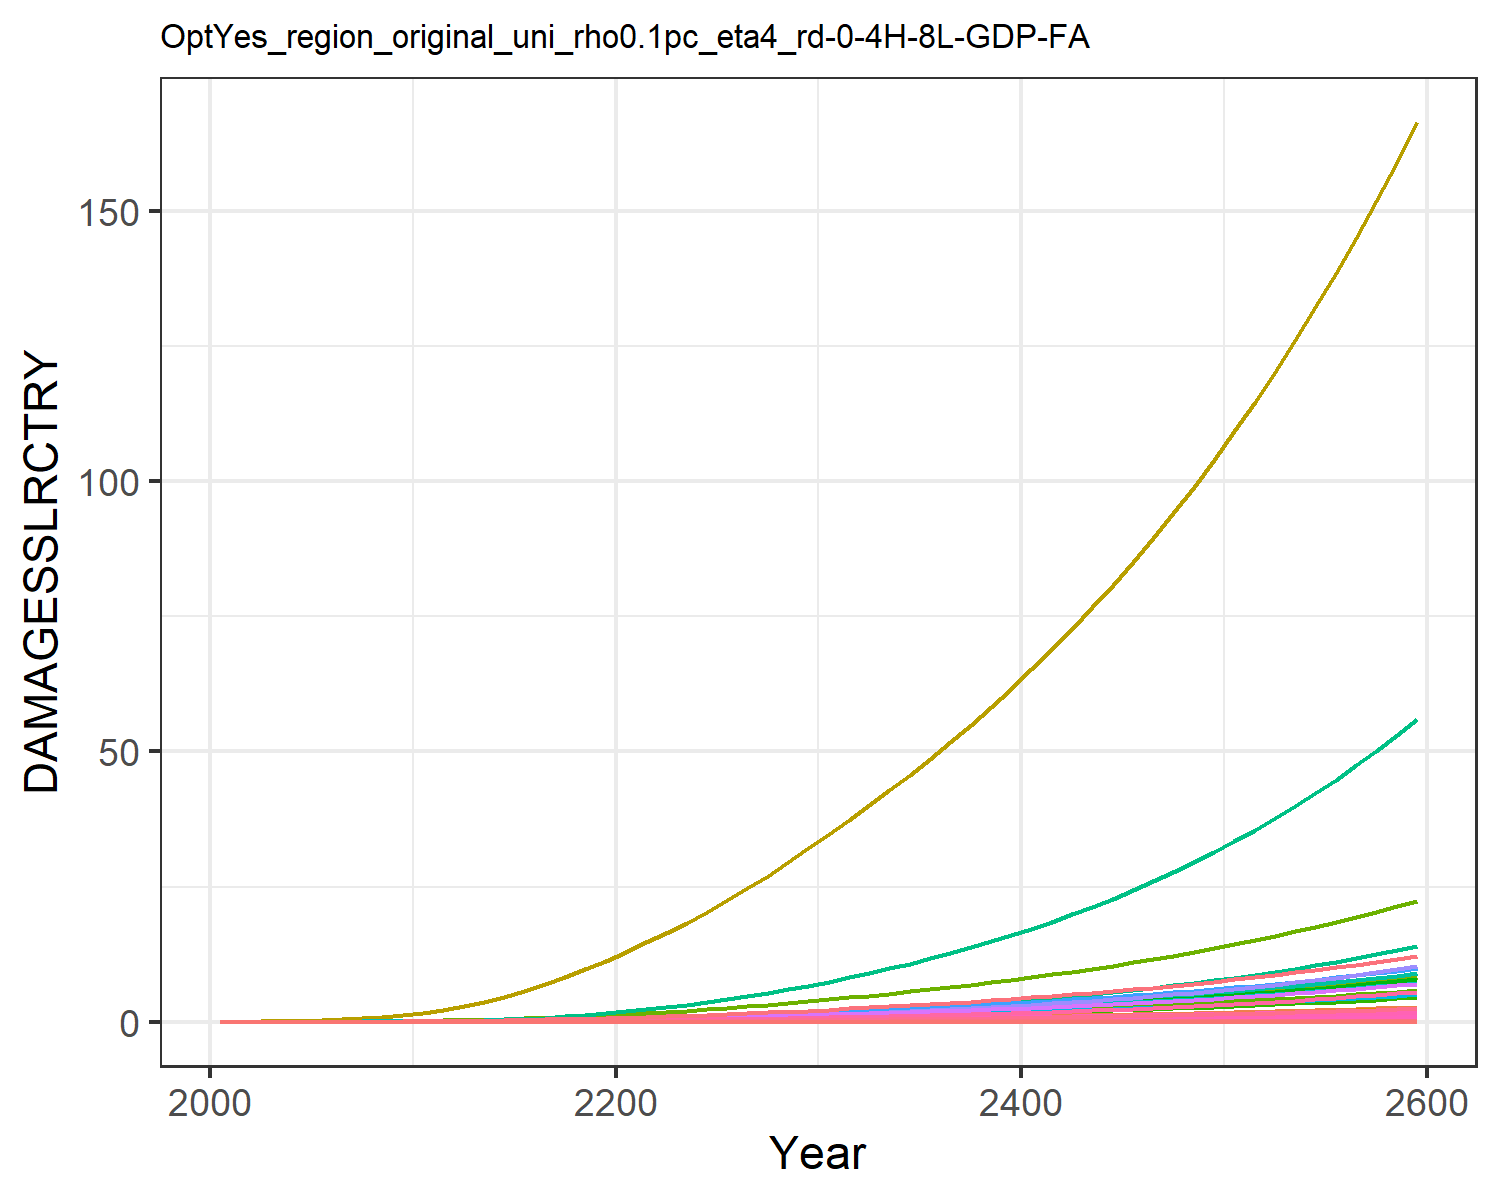

Source data for this figure (header and first rows):
0.0, 0.0, 0.0, 0.0, 0.0, 0.0, 0.0, 0.0, 0.0, 0.0, 0.0, 0.0, 0.0, 0.0, 0.0, 0.0, 0.0, 0.0, 0.0, 0.0, 0.0, 0.0, 0.0, 0.0
0.0, 5.244586568248408e-5, 2.5533763724368427e-6, 0.0001801, 8.418814047693964e-7, 0.0, 0.001628, 0.0, 0.0, 0.0, 2.6676903891804185e-5, 3.014048255602565e-6, 0.0, 4.869973041510708e-6, 0.0, 1.0716833204830023e-5, 5.527850458731378e-10, 9.915960880164785e-8, 0.0, 5.650251551739838e-11, 0.0, 1.0361368243487714e-5, 1.806327198162545e-10, 5.043813759404849e-9
0.0, 0.0001295, 4.5962479863530725e-6, 0.0003689, 1.9315293696809617e-6, 0.0, 0.002678, 0.0, 0.0, 0.0, 4.2624957008493994e-5, 7.443885506436008e-6, 0.0, 1.2798274102770766e-5, 0.0, 2.1943930829053874e-5, 1.2682552972135876e-9, 1.7849391777960674e-7, 0.0, 1.2963377925255787e-10, 0.0, 2.3772097778852935e-5, 4.144258341779338e-10, 1.325512697215369e-8
0.0, 0.0003101, 8.383237414125557e-6, 0.0007344, 4.647266138998166e-6, 0.0, 0.004432, 0.0, 0.0, 0.0, 6.965025596476318e-5, 1.7822924639081762e-5, 0.0, 3.585935936274869e-5, 0.0, 4.369081454128794e-5, 3.051426496983208e-9, 3.2556052113957975e-7, 0.0, 3.118993074851784e-10, 0.0, 5.719574695302945e-5, 9.971099464147919e-10, 3.713941096092148e-8
0.0, 0.0006679, 1.4149609469042432e-5, 0.001333, 9.972227126461187e-6, 0.0, 0.006793, 0.0, 0.0, 0.0, 0.0001068, 3.8386630979502054e-5, 0.0, 8.869855576391294e-5, 0.0, 7.929618920406028e-5, 6.547832032313566e-9, 5.494958576386076e-7, 0.0, 6.692818189875961e-10, 0.0, 0.0001227, 2.139625009263058e-9, 9.186477875503423e-8
0.0, 0.001278, 2.242565804703691e-5, 0.002214, 1.938914510168062e-5, 0.0, 0.009761, 0.0, 0.0, 0.0, 0.0001548, 7.3426471631047e-5, 0.0, 0.0001949, 0.0, 0.0001317, 1.2731044305948619e-8, 8.708937323413371e-7, 0.0, 1.3012942984254192e-9, 0.0, 0.0002386, 4.160103780398753e-9, 2.0185706118008557e-7
0.0, 0.002216, 3.382826293217302e-5, 0.003447, 3.501617587888825e-5, 0.0, 0.01335, 0.0, 0.0, 0.0, 0.0002146, 0.0001274, 0.0, 0.0003894, 0.0, 0.000205, 2.299185880559401e-8, 1.313710487417198e-6, 0.0, 2.3500958801896504e-9, 0.0, 0.000431, 7.513014363704157e-9, 4.032894732483436e-7
0.0, 0.003641, 4.897953421977628e-5, 0.005161, 5.9799384671399356e-5, 0.0, 0.01768, 0.0, 0.0, 0.0, 0.000288, 0.0002093, 0.0, 0.000728, 0.0, 0.000307, 3.926468195103975e-8, 1.9021055826113122e-6, 0.0, 4.01341048891812e-9, 0.0, 0.000736, 1.2830459771815549e-8, 7.539957666536028e-7
0.0, 0.005745, 6.841572839467962e-5, 0.007492, 9.730002584057586e-5, 0.0, 0.02279, 0.0, 0.0, 0.0, 0.0003759, 0.0003302, 0.0, 0.001288, 0.0, 0.0004457, 6.388785753317951e-8, 2.6569043783473893e-6, 0.0, 6.530250209536698e-9, 0.0, 0.001198, 2.0876537011278052e-8, 1.3334666160113636e-6
0.0, 0.008741, 9.25708248799695e-5, 0.01058, 0.0001516, 0.0, 0.02871, 0.0, 0.0, 0.0, 0.0004789, 0.0005024, 0.0, 0.002166, 0.0, 0.0006295, 9.954949816189488e-8, 3.594960335903505e-6, 0.0, 1.0175378488680315e-8, 0.0, 0.001866, 3.252963650802717e-8, 2.2436447432973685e-6
0.0, 0.01253, 0.0001238, 0.01426, 0.0002275, 0.0, 0.03597, 0.0, 0.0, 0.0, 0.0006057, 0.0007198, 0.0, 0.003456, 0.0, 0.0008484, 1.493697744180152e-7, 4.806959269174121e-6, 0.0, 1.5267721259632438e-8, 0.0, 0.0028, 4.88093316070973e-8, 3.5794127615638216e-6
0.0, 0.01755, 0.0001714, 0.019, 0.0003575, 0.0, 0.04689, 0.0, 0.0, 0.0, 0.0007951, 0.001008, 0.0, 0.005695, 0.0, 0.001131, 2.3472750578404166e-7, 6.6565899025943045e-6, 0.0, 2.399249877857002e-8, 0.0, 0.0044, 7.670154629180685e-8, 5.898582722842403e-6
0.0, 0.02346, 0.0002312, 0.02458, 0.0005354, 0.0, 0.06002, 0.0, 0.0, 0.0, 0.001024, 0.001348, 0.0, 0.008763, 0.0, 0.001462, 3.5156078208811804e-7, 8.97883159688496e-6, 0.0, 3.5934525894901527e-8, 0.0, 0.00659, 1.1487897641840354e-7, 9.075799705832426e-6
0.0, 0.03052, 0.0003038, 0.03104, 0.0007721, 0.0, 0.07515, 0.0, 0.0, 0.0, 0.00129, 0.001754, 0.0, 0.01296, 0.0, 0.001847, 5.06993821489204e-7, 1.1796239010855627e-5, 0.0, 5.1821999310185936e-8, 0.0, 0.009503, 1.6566959180485632e-7, 1.3420590407592397e-5
0.0, 0.0387, 0.0003893, 0.03828, 0.001074, 0.0, 0.09211, 0.0, 0.0, 0.0, 0.00159, 0.002224, 0.0, 0.01849, 0.0, 0.002277, 7.050454165028773e-7, 1.5119421352432204e-5, 0.0, 7.206569693559843e-8, 0.0, 0.01322, 2.3038660710464665e-7, 1.914842845287603e-5
0.0, 0.04795, 0.0004881, 0.04624, 0.001444, 0.0, 0.1108, 0.0, 0.0, 0.0, 0.001921, 0.002755, 0.0, 0.02547, 0.0, 0.002751, 9.48066969371715e-7, 1.8955152269760596e-5, 0.0, 9.690596561606676e-8, 0.0, 0.01777, 3.0979838641450553e-7, 2.637855333924189e-5
0.0, 0.05815, 0.0005998, 0.05487, 0.001885, 0.0, 0.1312, 0.0, 0.0, 0.0, 0.002283, 0.003342, 0.0, 0.034, 0.0, 0.003264, 1.2376816881034527e-6, 2.3291453414591935e-5, 0.0, 1.2650872036020007e-7, 0.0, 0.0232, 4.044353429202703e-7, 3.5210546635142516e-5
0.0, 0.0692, 0.0007239, 0.06411, 0.002398, 0.0, 0.1532, 0.0, 0.0, 0.0, 0.002676, 0.003977, 0.0, 0.04412, 0.0, 0.003814, 1.5742462192792275e-6, 2.8114305212426756e-5, 0.0, 1.609104155350898e-7, 0.0, 0.02951, 5.144140174770978e-7, 4.568996511245695e-5
0.0, 0.08097, 0.0008603, 0.07389, 0.002981, 0.0, 0.1768, 0.0, 0.0, 0.0, 0.003098, 0.004654, 0.0, 0.05582, 0.0, 0.004396, 1.957200596396039e-6, 3.34089974024414e-5, 0.0, 2.000538145778781e-7, 0.0, 0.03669, 6.395514306914641e-7, 5.781755241183467e-5
0.0, 0.09335, 0.001008, 0.08416, 0.003633, 0.0, 0.202, 0.0, 0.0, 0.0, 0.003549, 0.005365, 0.0, 0.0691, 0.0, 0.005006, 2.3856679701773725e-6, 3.9161399534031706e-5, 0.0, 2.438492909868668e-7, 0.0, 0.04472, 7.795610558729889e-7, 7.157043570790965e-5
0.0, 0.1068, 0.00117, 0.09536, 0.004374, 0.0, 0.2287, 0.0, 0.0, 0.0, 0.004031, 0.00614, 0.0, 0.08436, 0.0, 0.005673, 2.8720126177087054e-6, 4.544379712826182e-5, 0.0, 2.935606502197091e-7, 0.0, 0.05383, 9.384831488411541e-7, 8.737639483772664e-5
0.0, 0.1219, 0.001347, 0.1079, 0.005224, 0.0, 0.2571, 0.0, 0.0, 0.0, 0.004546, 0.007006, 0.0, 0.1021, 0.0, 0.006419, 3.4299645919791444e-6, 5.2327890581628445e-5, 0.0, 3.505912995101271e-7, 0.0, 0.06429, 1.1208042579082902e-6, 0.0001057
0.0, 0.1376, 0.001522, 0.1202, 0.00604, 0.0, 0.2841, 0.0, 0.0, 0.0, 0.005038, 0.00791, 0.0, 0.1195, 0.0, 0.007149, 3.966183738568958e-6, 5.9109878582462384e-5, 0.0, 4.054005438576493e-7, 0.0, 0.07434, 1.2960237642773133e-6, 0.0001237
0.0, 0.155, 0.001709, 0.1333, 0.006938, 0.0, 0.3126, 0.0, 0.0, 0.0, 0.005559, 0.008907, 0.0, 0.1387, 0.0, 0.00793, 4.555504996261768e-6, 6.63736472517832e-5, 0.0, 4.6563758130305536e-7, 0.0, 0.08539, 1.4885953658741808e-6, 0.0001436
0.0, 0.1737, 0.001909, 0.1473, 0.007918, 0.0, 0.3427, 0.0, 0.0, 0.0, 0.006111, 0.009982, 0.0, 0.1598, 0.0, 0.008761, 5.199031075894274e-6, 7.412066151794008e-5, 0.0, 5.314151246207357e-7, 0.0, 0.09745, 1.6988793938241487e-6, 0.0001655
0.0, 0.1937, 0.002121, 0.1621, 0.008983, 0.0, 0.3744, 0.0, 0.0, 0.0, 0.006694, 0.01113, 0.0, 0.1828, 0.0, 0.009641, 5.8984035790666756e-6, 8.2357013166565e-5, 0.0, 6.029009689067788e-7, 0.0, 0.1106, 1.9274122717589925e-6, 0.0001893
0.0, 0.215, 0.002346, 0.1778, 0.01014, 0.0, 0.408, 0.0, 0.0, 0.0, 0.007311, 0.01235, 0.0, 0.2078, 0.0, 0.01057, 6.657663979019695e-6, 9.110927726718077e-5, 0.0, 6.805082103659427e-7, 0.0, 0.1248, 2.1755146256778895e-6, 0.0002152
0.0, 0.2376, 0.002585, 0.1943, 0.01139, 0.0, 0.4434, 0.0, 0.0, 0.0, 0.007962, 0.01365, 0.0, 0.2348, 0.0, 0.01156, 7.478194246170928e-6, 0.0001004, 0.0, 7.643781060845897e-7, 0.0, 0.1402, 2.4436380399301267e-6, 0.0002432
0.0, 0.2614, 0.002837, 0.2118, 0.01273, 0.0, 0.4807, 0.0, 0.0, 0.0, 0.008649, 0.01502, 0.0, 0.2639, 0.0, 0.0126, 8.361693924839907e-6, 0.0001102, 0.0, 8.546843737311044e-7, 0.0, 0.1567, 2.732337872000819e-6, 0.0002733
0.0, 0.2865, 0.003103, 0.2301, 0.01418, 0.0, 0.5198, 0.0, 0.0, 0.0, 0.009372, 0.01647, 0.0, 0.2951, 0.0, 0.01369, 9.310891434801478e-6, 0.0001205, 0.0, 9.517058967192424e-7, 0.0, 0.1745, 3.0425056834262444e-6, 0.0003056
0.0, 0.3124, 0.003378, 0.249, 0.0157, 0.0, 0.5599, 0.0, 0.0, 0.0, 0.01011, 0.01795, 0.0, 0.3279, 0.0, 0.01481, 1.0307529481419431e-5, 0.0001312, 0.0, 1.053576519151355e-6, 0.0, 0.1932, 3.368175566099364e-6, 0.0003396
0.0, 0.3386, 0.003656, 0.2682, 0.01727, 0.0, 0.6, 0.0, 0.0, 0.0, 0.01085, 0.01946, 0.0, 0.362, 0.0, 0.01596, 1.1337934987461884e-5, 0.000142, 0.0, 1.158898657528698e-6, 0.0, 0.2125, 3.7048795895884646e-6, 0.0003749
0.0, 0.3656, 0.003943, 0.288, 0.01891, 0.0, 0.6411, 0.0, 0.0, 0.0, 0.01161, 0.02101, 0.0, 0.3977, 0.0, 0.01713, 1.2417540316492821e-5, 0.0001531, 0.0, 1.269249719504126e-6, 0.0, 0.2328, 4.057660563615998e-6, 0.0004119
0.0, 0.3936, 0.004241, 0.3085, 0.02064, 0.0, 0.6837, 0.0, 0.0, 0.0, 0.0124, 0.02262, 0.0, 0.4354, 0.0, 0.01835, 1.355549840363739e-5, 0.0001647, 0.0, 1.3855652655867366e-6, 0.0, 0.2541, 4.429509378724863e-6, 0.0004509
0.0, 0.4227, 0.004551, 0.3298, 0.02247, 0.0, 0.7279, 0.0, 0.0, 0.0, 0.01321, 0.02429, 0.0, 0.475, 0.0, 0.01962, 1.4756492071238766e-5, 0.0001767, 0.0, 1.5083239470064893e-6, 0.0, 0.2766, 4.821956233574699e-6, 0.000492
0.0, 0.4528, 0.004874, 0.352, 0.02441, 0.0, 0.7739, 0.0, 0.0, 0.0, 0.01406, 0.02603, 0.0, 0.5168, 0.0, 0.02094, 1.6024603864859427e-5, 0.0001893, 0.0, 1.6379430581451994e-6, 0.0, 0.3004, 5.236335175304135e-6, 0.0005352
0.0, 0.4842, 0.005211, 0.3752, 0.02644, 0.0, 0.8218, 0.0, 0.0, 0.0, 0.01495, 0.02783, 0.0, 0.5608, 0.0, 0.02232, 1.736364313128096e-5, 0.0002024, 0.0, 1.7748119685729104e-6, 0.0, 0.3255, 5.673890978306074e-6, 0.0005808
0.0, 0.5168, 0.005562, 0.3993, 0.0286, 0.0, 0.8717, 0.0, 0.0, 0.0, 0.01587, 0.0297, 0.0, 0.6071, 0.0, 0.02375, 1.8777330183673693e-5, 0.000216, 0.0, 1.9193109473547946e-6, 0.0, 0.352, 6.135839323597105e-6, 0.0006287
0.0, 0.5507, 0.005928, 0.4245, 0.03087, 0.0, 0.9237, 0.0, 0.0, 0.0, 0.01683, 0.03165, 0.0, 0.6558, 0.0, 0.02525, 2.0269405968521853e-5, 0.0002302, 0.0, 2.0718223725749796e-6, 0.0, 0.3799, 6.623402634510093e-6, 0.0006792
0.0, 0.5859, 0.00631, 0.4508, 0.03327, 0.0, 0.9779, 0.0, 0.0, 0.0, 0.01784, 0.03367, 0.0, 0.707, 0.0, 0.02682, 2.1843714179583247e-5, 0.000245, 0.0, 2.2327391245543346e-6, 0.0, 0.4094, 7.13783690894657e-6, 0.0007323
0.0, 0.6225, 0.006708, 0.4782, 0.0358, 0.0, 1.034, 0.0, 0.0, 0.0, 0.01888, 0.03578, 0.0, 0.7609, 0.0, 0.02845, 2.350424563499166e-5, 0.0002605, 0.0, 2.4024691218232444e-6, 0.0, 0.4406, 7.68044622041427e-6, 0.0007881
0.0, 0.6606, 0.007124, 0.5068, 0.03846, 0.0, 1.093, 0.0, 0.0, 0.0, 0.01997, 0.03797, 0.0, 0.8175, 0.0, 0.03015, 2.5255167428646473e-5, 0.0002766, 0.0, 2.581438300809386e-6, 0.0, 0.4734, 8.252592243781928e-6, 0.0008467
0.0, 0.7003, 0.007558, 0.5366, 0.04127, 0.0, 1.155, 0.0, 0.0, 0.0, 0.02111, 0.04025, 0.0, 0.877, 0.0, 0.03192, 2.7100842887047876e-5, 0.0002935, 0.0, 2.770092655710911e-6, 0.0, 0.508, 8.85570077654363e-6, 0.0009083
0.0, 0.7416, 0.008011, 0.5678, 0.04424, 0.0, 1.219, 0.0, 0.0, 0.0, 0.0223, 0.04262, 0.0, 0.9395, 0.0, 0.03378, 2.904584632359521e-5, 0.0003111, 0.0, 2.9688997465961627e-6, 0.0, 0.5444, 9.491266560058214e-6, 0.000973
0.0, 0.7845, 0.008483, 0.6003, 0.04736, 0.0, 1.286, 0.0, 0.0, 0.0, 0.02354, 0.04509, 0.0, 1.005, 0.0, 0.03571, 3.109497495767376e-5, 0.0003294, 0.0, 3.1783499177043365e-6, 0.0, 0.5828, 1.0160857174330946e-5, 0.001041
0.0, 0.8292, 0.008977, 0.6343, 0.05064, 0.0, 1.356, 0.0, 0.0, 0.0, 0.02483, 0.04765, 0.0, 1.074, 0.0, 0.03773, 3.3253259397988497e-5, 0.0003486, 0.0, 3.398957368991703e-6, 0.0, 0.6233, 1.0866116463636368e-5, 0.001112
0.0, 0.8758, 0.009492, 0.6697, 0.05411, 0.0, 1.429, 0.0, 0.0, 0.0, 0.02618, 0.05033, 0.0, 1.146, 0.0, 0.03984, 3.552597351597327e-5, 0.0003686, 0.0, 3.63126116533484e-6, 0.0, 0.6659, 1.1608767762837042e-5, 0.001187
0.0, 0.9242, 0.01003, 0.7068, 0.05775, 0.0, 1.505, 0.0, 0.0, 0.0, 0.02759, 0.05311, 0.0, 1.222, 0.0, 0.04205, 3.791864419682173e-5, 0.0003895, 0.0, 3.875826233225063e-6, 0.0, 0.7107, 1.2390617083712942e-5, 0.001265
0.0, 0.9747, 0.01059, 0.7454, 0.06158, 0.0, 1.584, 0.0, 0.0, 0.0, 0.02907, 0.05601, 0.0, 1.301, 0.0, 0.04435, 4.043706125722378e-5, 0.0004114, 0.0, 4.13324437450254e-6, 0.0, 0.7579, 1.3213556355764956e-5, 0.001348
0.0, 1.027, 0.01118, 0.7858, 0.06562, 0.0, 1.667, 0.0, 0.0, 0.0, 0.0306, 0.05904, 0.0, 1.385, 0.0, 0.04675, 4.3087287703125066e-5, 0.0004342, 0.0, 4.404135314845602e-6, 0.0, 0.8076, 1.4079566778127175e-5, 0.001434
0.0, 1.082, 0.01179, 0.828, 0.06987, 0.0, 1.753, 0.0, 0.0, 0.0, 0.03221, 0.06218, 0.0, 1.472, 0.0, 0.04926, 4.587567043377166e-5, 0.000458, 0.0, 4.689147797876777e-6, 0.0, 0.8599, 1.4990722317311135e-5, 0.001525
0.0, 1.139, 0.01243, 0.8721, 0.07433, 0.0, 1.843, 0.0, 0.0, 0.0, 0.03388, 0.06546, 0.0, 1.564, 0.0, 0.05188, 4.8808851459834237e-5, 0.0004829, 0.0, 4.988960731815069e-6, 0.0, 0.9149, 1.5949193372935004e-5, 0.00162
0.0, 1.198, 0.0131, 0.9181, 0.07903, 0.0, 1.937, 0.0, 0.0, 0.0, 0.03563, 0.06888, 0.0, 1.66, 0.0, 0.05462, 5.1893779681654525e-5, 0.0005088, 0.0, 5.3042843933807335e-6, 0.0, 0.9727, 1.6957250626483075e-5, 0.001719
0.0, 1.26, 0.0138, 0.9661, 0.08397, 0.0, 2.035, 0.0, 0.0, 0.0, 0.03745, 0.07243, 0.0, 1.76, 0.0, 0.05748, 5.51377232616519e-5, 0.000536, 0.0, 5.635861692431676e-6, 0.0, 1.033, 1.8017269084218056e-5, 0.001823
0.0, 1.325, 0.01453, 1.016, 0.08917, 0.0, 2.137, 0.0, 0.0, 0.0, 0.03935, 0.07614, 0.0, 1.866, 0.0, 0.06046, 5.854828261859035e-5, 0.0005644, 0.0, 5.984469500162872e-6, 0.0, 1.097, 1.9131732323297703e-5, 0.001932
0.0, 1.392, 0.0153, 1.069, 0.09463, 0.0, 2.244, 0.0, 0.0, 0.0, 0.04134, 0.08001, 0.0, 1.976, 0.0, 0.06358, 6.213340406835554e-5, 0.000594, 0.0, 6.350920043388319e-6, 0.0, 1.165, 2.0303236949150583e-5, 0.002047
0.0, 1.462, 0.01609, 1.124, 0.1004, 0.0, 2.355, 0.0, 0.0, 0.0, 0.04342, 0.08404, 0.0, 2.092, 0.0, 0.06684, 6.590139413475041e-5, 0.000625, 0.0, 6.736062367308454e-6, 0.0, 1.235, 2.1534497271792768e-5, 0.002167
0.0, 1.535, 0.01693, 1.181, 0.1064, 0.0, 2.472, 0.0, 0.0, 0.0, 0.04558, 0.08824, 0.0, 2.213, 0.0, 0.07025, 6.986093455378192e-5, 0.0006574, 0.0, 7.140783869162248e-6, 0.0, 1.309, 2.2828350208755532e-5, 0.002292
0.0, 1.612, 0.0178, 1.241, 0.1127, 0.0, 2.593, 0.0, 0.0, 0.0, 0.04784, 0.09261, 0.0, 2.34, 0.0, 0.0738, 7.402109799552434e-5, 0.0006912, 0.0, 7.566011905225852e-6, 0.0, 1.387, 2.418776042249445e-5, 0.002424
0.0, 1.691, 0.01871, 1.303, 0.1194, 0.0, 2.719, 0.0, 0.0, 0.0, 0.0502, 0.09718, 0.0, 2.473, 0.0, 0.07752, 7.839136452863794e-5, 0.0007266, 0.0, 8.012715473721241e-6, 0.0, 1.469, 2.561582570047491e-5, 0.002562
